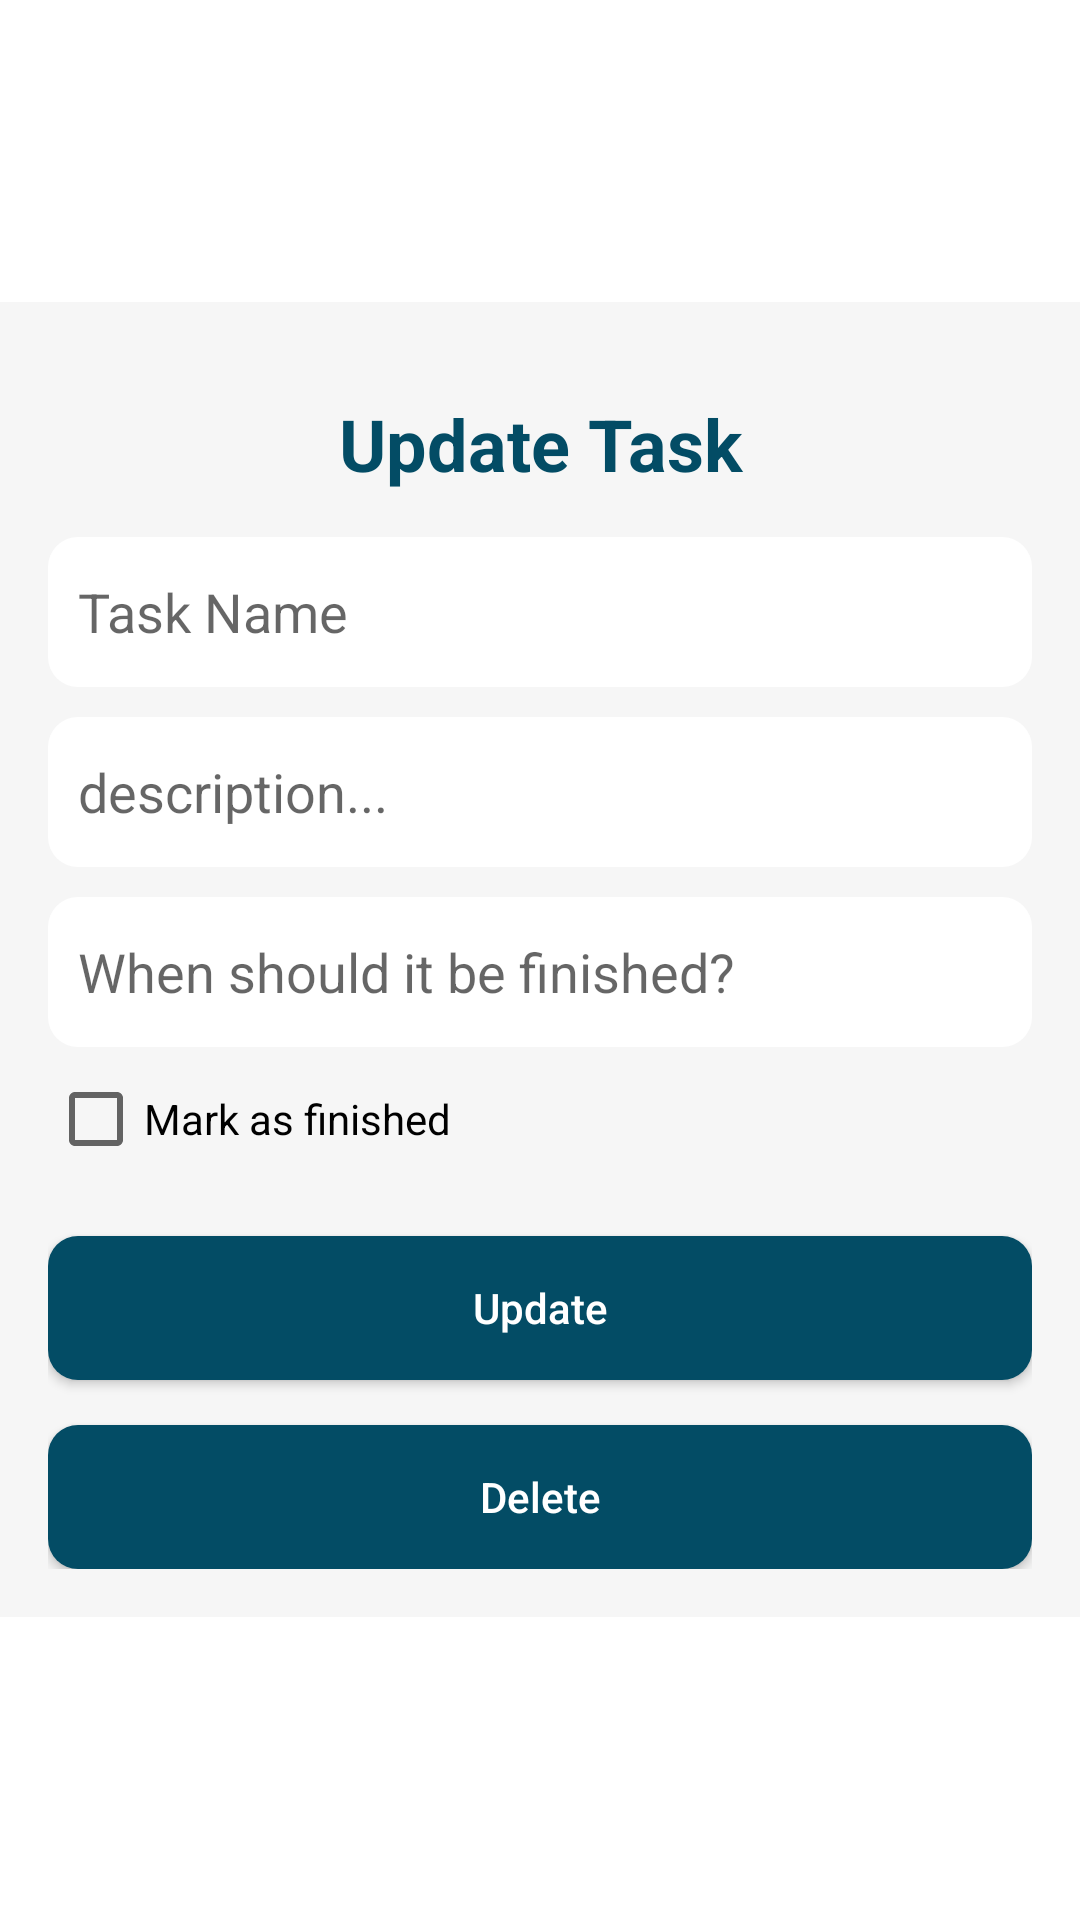

This screen was rendered from an Android layout file. Write that file and the resources it references.
<!-- AndroidManifest.xml: application theme Theme.RoomDatabase -->
<!-- res/layout/activity_update.xml -->
<?xml version="1.0" encoding="utf-8"?>
<RelativeLayout xmlns:android="http://schemas.android.com/apk/res/android"
    xmlns:app="http://schemas.android.com/apk/res-auto"
    xmlns:tools="http://schemas.android.com/tools"
    android:layout_width="match_parent"
    android:layout_height="match_parent"
    tools:context=".Room.Update">

    <LinearLayout
        android:layout_width="match_parent"
        android:layout_height="wrap_content"
        android:layout_centerVertical="true"
        android:orientation="vertical"
        android:background="#f6f6f6"
        android:padding="16dp">

        <TextView
            android:layout_width="match_parent"
            android:layout_height="wrap_content"
            android:layout_margin="15dp"
            android:text="Update Task"
            android:textAlignment="center"
            android:textAppearance="@style/Base.TextAppearance.AppCompat.Headline"
            android:textColor="#034c65"
            android:textStyle="bold" />

        <EditText
            android:id="@+id/editTextTaskRoom2"
            android:layout_width="match_parent"
            android:layout_height="50dp"
            android:paddingLeft="10dp"
            android:background="@drawable/custom_edittext"
            android:hint="Task Name" />

        <EditText
            android:id="@+id/editTextDescRoom2"
            android:layout_width="match_parent"
            android:layout_height="50dp"
            android:layout_marginTop="10dp"
            android:paddingLeft="10dp"
            android:background="@drawable/custom_edittext"
            android:hint="description..." />

        <EditText
            android:id="@+id/editTextFinishByRoom2"
            android:layout_width="match_parent"
            android:layout_height="50dp"
            android:layout_marginTop="10dp"
            android:paddingLeft="10dp"
            android:background="@drawable/custom_edittext"
            android:hint="When should it be finished?" />

        <CheckBox
            android:id="@+id/checkBoxFinishedRoom"
            android:layout_width="match_parent"
            android:layout_height="wrap_content"
            android:text="Mark as finished" />

        <androidx.appcompat.widget.AppCompatButton
            android:id="@+id/button_updateRoom"
            android:layout_width="match_parent"
            android:layout_height="wrap_content"
            android:layout_gravity="center_horizontal"
            android:layout_marginTop="15dp"
            android:background="@drawable/custom_button"
            android:text="Update"
            android:textAllCaps="false"
            android:textColor="#fff" />


        <androidx.appcompat.widget.AppCompatButton
            android:id="@+id/button_deleteRoom"
            android:layout_width="match_parent"
            android:layout_height="wrap_content"
            android:layout_gravity="center_horizontal"
            android:layout_marginTop="15dp"
            android:background="@drawable/custom_button"
            android:text="Delete"
            android:textAllCaps="false"
            android:textColor="#fff" />
    </LinearLayout>


</RelativeLayout>
<!-- resources referenced by this layout -->
<resources>
  <!-- drawable custom_button (drawable) -->
  <?xml version="1.0" encoding="utf-8"?>
  <shape xmlns:android="http://schemas.android.com/apk/res/android"
      android:padding="10dp"
      android:shape="rectangle">
  
      <solid android:color="#034c65" />
  
      <corners
          android:bottomLeftRadius="10dp"
          android:bottomRightRadius="10dp"
          android:topLeftRadius="10dp"
          android:topRightRadius="10dp" />
  
  </shape>
  <!-- drawable custom_edittext (drawable) -->
  <?xml version="1.0" encoding="utf-8"?>
  <shape xmlns:android="http://schemas.android.com/apk/res/android"
      android:padding="10dp"
      android:shape="rectangle">
  
      <solid android:color="#fff" />
  
      <corners
          android:bottomLeftRadius="10dp"
          android:bottomRightRadius="10dp"
          android:topLeftRadius="10dp"
          android:topRightRadius="10dp" />
  
  </shape>
  <style name="Theme.RoomDatabase" parent="Theme.MaterialComponents.DayNight.NoActionBar">
          
          <item name="colorPrimary">@color/purple_500</item>
          <item name="colorPrimaryVariant">@color/purple_700</item>
          <item name="colorOnPrimary">@color/white</item>
          
          <item name="colorSecondary">@color/teal_200</item>
          <item name="colorSecondaryVariant">@color/teal_700</item>
          <item name="colorOnSecondary">@color/black</item>
          
          <item name="android:statusBarColor" tools:targetApi="l">#034c65</item>
          
      </style>
  <!-- not gathered from this repository: default colours our renderer supplied (Android Studio template values) -->
  <color name="purple_500">#FF6200EE</color>
  <color name="purple_700">#FF3700B3</color>
  <color name="teal_200">#FF03DAC5</color>
  <color name="teal_700">#FF018786</color>
  <color name="black">#FF000000</color>
  <color name="white">#FFFFFFFF</color>
</resources>
